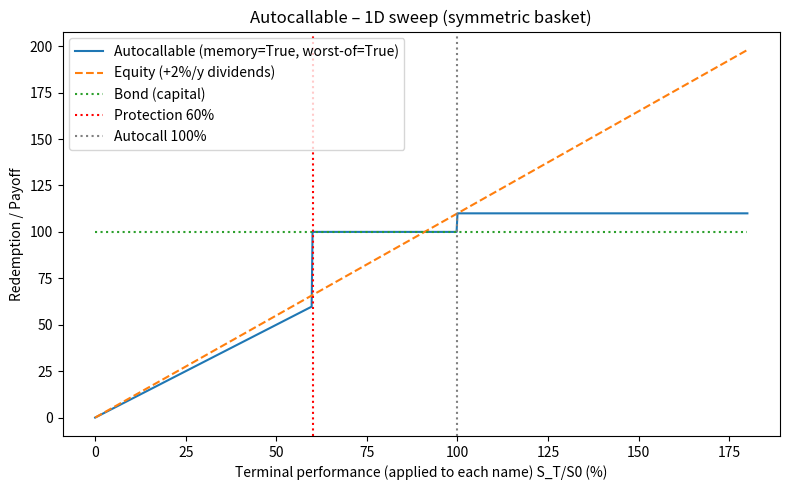

Python code for this plot:

# === Global Parameters ===
N = 100.0      # nominal
S0 = 100.0     # initial level for scaling ratios (per underlying)
Ba = 1.00      # autocall barrier (fraction of initial), e.g. 1.00 = 100%
Bp = 0.60      # protection barrier at maturity, e.g. 0.60 = 60%
c  = 0.10      # coupon per observation period
years = 5      # max tenor (observation frequency = annual for simplicity)

coupon_memory = True   # if True, coupons accumulate: c * year_index at call
worst_of_basket = True # if True, use worst-of across underlyings for checks & terminal

# Basket configuration
n_underlyings = 3
# Terminal ratios S_T / S0 for each underlying (for single-scenario evaluation)
R_terminals = [0.85, 1.02, 0.75]

# Grid for plotting (assumes symmetric basket or uses the first underlying if gradient plotted 1D)
r_min, r_max, r_step = 0.0, 1.8, 0.0025

div_yield = 0.02  # used only for equity comparison visuals



import numpy as np
import pandas as pd
import matplotlib.pyplot as plt

%matplotlib inline



def worst_ratio_at_obs(R_vec, i, T=5):
    """Geometric interpolation: ratio at obs i for each name is R_j ** (i/T).
    Returns worst-of across names.
    """
    if isinstance(R_vec, (int, float)):
        R_vec = [float(R_vec)]
    ratios = [max(0.0, float(r)) ** (i / T) for r in R_vec]
    return min(ratios)

def payoff_autocall(R_vec):
    """Autocall payoff with options:
       - worst_of_basket: using worst-of across names for both barrier checks & terminal
       - coupon_memory: coupon = c * year_index at call; else just c once if not
    """
    if not isinstance(R_vec, (list, tuple, np.ndarray)):
        R_vec = [float(R_vec)]
    R_vec = [max(0.0, float(r)) for r in R_vec]

    # Observation times 1..years
    obs_times = range(1, years + 1)
    ac_idx = None
    for i in obs_times:
        wo_i = worst_ratio_at_obs(R_vec, i, T=years) if worst_of_basket else min([r ** (i/years) for r in R_vec])
        if wo_i >= Ba:
            ac_idx = i
            break

    if ac_idx is not None:
        if coupon_memory:
            return N * (1.0 + c * ac_idx)
        else:
            return N * (1.0 + c)

    # No autocall: evaluate at maturity on worst-of
    R_T = min(R_vec) if worst_of_basket else min(R_vec)
    if R_T >= Bp:
        return N
    else:
        return N * R_T



R_grid = np.arange(r_min, r_max + r_step, r_step)
payoffs = np.array([payoff_autocall([r]*n_underlyings) for r in R_grid])
equity_with_div = N * R_grid * (1 + div_yield * years)
bond_line = np.full_like(R_grid, N)

plt.figure(figsize=(8,5))
plt.plot(R_grid*100, payoffs, label=f"Autocallable (memory={coupon_memory}, worst-of={worst_of_basket})")
plt.plot(R_grid*100, equity_with_div, "--", label=f"Equity (+{div_yield:.0%}/y dividends)")
plt.plot(R_grid*100, bond_line, ":", label="Bond (capital)")
plt.axvline(Bp*100, linestyle=":", color="red", label=f"Protection {Bp:.0%}")
plt.axvline(Ba*100, linestyle=":", color="gray", label=f"Autocall {Ba:.0%}")
plt.xlabel("Terminal performance (applied to each name) S_T/S0 (%)")
plt.ylabel("Redemption / Payoff")
plt.title("Autocallable – 1D sweep (symmetric basket)")
plt.legend()
plt.tight_layout()
plt.show()



def earliest_autocall_year_vector(R_vec):
    for i in range(1, years+1):
        wo = worst_ratio_at_obs(R_vec, i, T=years) if worst_of_basket else min([r ** (i/years) for r in R_vec])
        if wo >= Ba:
            return i
    return None

scenarios = [
    [0.50, 1.10, 0.95],
    [0.65, 0.92, 0.88],
    [0.95, 0.98, 1.01],
    [1.02, 1.05, 0.99],
    [0.55, 0.58, 0.62],
    R_terminals
]
rows = []
for vec in scenarios:
    rows.append({
        "R vector": [f"{r:,.0%}" for r in vec],
        "Earliest AC year": earliest_autocall_year_vector(vec) or "No AC",
        "Payoff": round(payoff_autocall(vec), 2)
    })
pd.DataFrame(rows)



def finite_diff_gradient(R_vec, h=1e-4):
    R_vec = [float(r) for r in R_vec]
    base = payoff_autocall(R_vec)
    grads = []
    for j in range(len(R_vec)):
        bumped = R_vec.copy()
        bumped[j] = max(0.0, bumped[j] + h)
        f_plus = payoff_autocall(bumped)
        grads.append((f_plus - base) / h)
    return np.array(grads), base

grads, base_payoff = finite_diff_gradient(R_terminals, h=1e-5)
pd.DataFrame({
    "Underlying": [f"Name {i+1}" for i in range(len(R_terminals))],
    "R_T": [f"{r:,.2%}" for r in R_terminals],
    "Toy dPayoff/dR_T": grads
})



def payoff_with_curvature(R_vec, kappa=1.0):
    """kappa > 1 bends the path down: r_i = R^( (i/T)^kappa ).
       kappa < 1 bends it up. kappa = 1 is the base case.
    """
    if not isinstance(R_vec, (list, tuple, np.ndarray)):
        R_vec = [float(R_vec)]
    R_vec = [max(0.0, float(r)) for r in R_vec]
    # observation with curvature
    ac_idx = None
    for i in range(1, years+1):
        powi = (i/years)**kappa
        ratios = [r**powi for r in R_vec]
        wo_i = min(ratios) if worst_of_basket else min(ratios)
        if wo_i >= Ba:
            ac_idx = i; break
    if ac_idx is not None:
        return N * (1.0 + c * (ac_idx if coupon_memory else 1.0))
    R_T = min(R_vec) if worst_of_basket else min(R_vec)
    return N if R_T >= Bp else N * R_T

def vega_like(R_vec, dk=1e-3):
    base = payoff_with_curvature(R_vec, kappa=1.0)
    up = payoff_with_curvature(R_vec, kappa=1.0 + dk)
    return (up - base) / dk, base

vl, base_payoff_curved = vega_like(R_terminals, dk=1e-3)
print("Vega-like (dPayoff/dkappa) at scenario R_terminals:", vl)
print("Base payoff (kappa=1):", base_payoff_curved)
